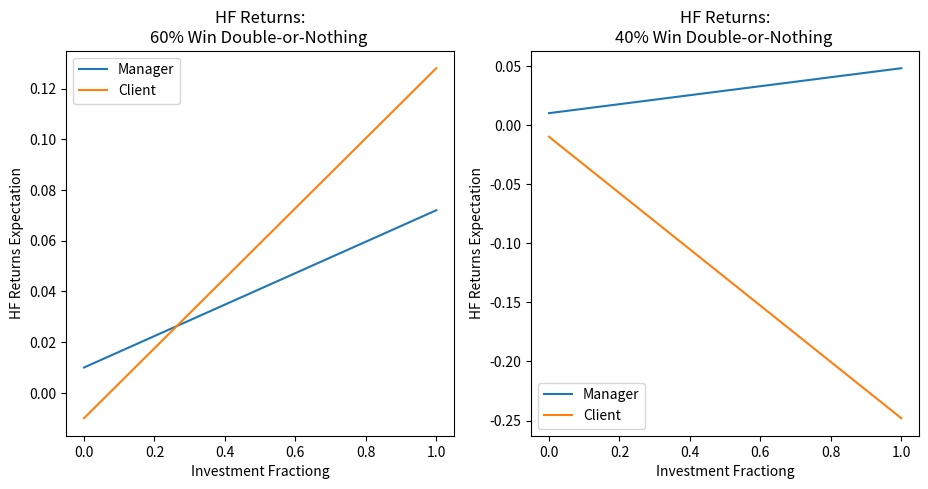

Reproduce this figure in Python.
# In each step, we have two outcome:
# (1) win: with probability win_pr, state (capital) is increased by:
#  s ↦ s + (bet_fr * s) * win_fr
# 
# (2) loss: with probability loss_pr (= 1 - win_pr), the state idecreased by:
#  s ↦ s - (bet_fr * s) * loss_fr
# 
#  After a single step, the expected state can be written as:
# 
#  E(s | 1-step) = win_pr *  (s + (bet_fr * s) * win_fr) + loss_pr * (s - (bet_fr * s) * loss_fr)
#                = s + win_pr * (bet_fr * s) * win_fr - loss_pr * (bet_fr * s) * loss_fr
# 
# Normalizing the expectation value by the initial capital s, re-arranging terms:
# 
# E(s | 1-step) / s = win_pr * (1 + bet_fr * win_fr) + loss_pr * (1 - bet_fr * loss_fr)
# 
# For a n-step trial, with compounding of returns, we sum over all possible combinations of gain/loss sequences:
# 
# E(s | n-step) / s = Σ n!/k!/(n-k)!  *  win_pr^k * loss_pr^(n-k)  *  (1 + bet_fr * win_fr)^k * (1 - bet_fr * loss_fr)^(n-k)          
#                       ------------    --------------------------    ------------------------------------------------------
#                       ↑ num combs ↑   ↑ prob. of a combination ↑       ↑  return of the k-win, (n-k)-loss combination  ↑
# 
# with summation over k = 0 to n, each k corresponding to k wins and n-k losses, and
# n!/k!/(n-k)! corresponding to number of possibilities of k wins in a sequence of n trades.
# 
# When optimizing the logarithm of returns, the fomula is updated to:
# 
# E(log(s) | n-step) - log(s) = Σ n!/k!/(n-k)! * win_pr^k * loss_pr^(n-k) * log[ (1 + bet_fr * win_fr)^k * (1 - bet_fr * loss_fr)^(n-k) ]
# 
# Next we plot expected returns for another utility function, namely the square root of capital. In this case, the optimal
# betting fraction ends up being somewhere in between the kelly criterion (for log expectation) and the full betting fraction
# for linear expectation.
# 
# Another spacial case of interest is the utility function for the expected profits for a fund manager, which we refer to
# as HFM(x). It is customary for private funds to charge a maintanence fee as a fixed ratio of the capital managed, as well
# as a larger percentage of the annual profits, combined with certain "high-water mark" condition. An interesting case
# would be when HFM results in trades despite negative expectancy. 

import numpy as np
from scipy.special import comb
import matplotlib.pyplot as plt

def bet_n_times_outcome(n, bet_fr, win_pr, win_fr=1.0, loss_fr=1.0, log_return=False):
    if type(bet_fr) is np.ndarray:
        outcomes = np.zeros(bet_fr.shape)
    else:
        outcomes = 0
    
    if log_return:
        for k in range(n + 1):
            outcomes += comb(n, k, exact=True) * win_pr**k * (1 - win_pr)**(n-k) * \
                            np.log((1 + bet_fr * win_fr)**k * (1 - bet_fr * loss_fr)**(n-k))
    else:
        for k in range(n + 1):
            outcomes += comb(n, k, exact=True) * win_pr**k * (1 - win_pr)**(n-k) * \
                            (1 + bet_fr * win_fr)**k * (1 - bet_fr * loss_fr)**(n-k)
    
    return outcomes

def bet_n_times_outcome_ufunc(n, bet_fr, win_pr, win_fr=1.0, loss_fr=1.0, util_func=lambda x: x):
    '''generalized form of bet_n_times_outcome with a utility function passed in as an input'''
    if type(bet_fr) is np.ndarray:
        outcomes = np.zeros(bet_fr.shape)
    else:
        outcomes = 0

    for k in range(n + 1):
        outcomes += comb(n, k, exact=True) * win_pr**k * (1 - win_pr)**(n-k) * \
                        util_func((1 + bet_fr * win_fr)**k * (1 - bet_fr * loss_fr)**(n-k))
    
    return outcomes

def plot_lin_vs_log_util():
    bet_fr = np.linspace(start=0.0, stop=1.0, num=50, endpoint=False)
    steps = np.array([1, 2, 3, 5, 10])
    results_lin = np.zeros((steps.size, bet_fr.size))
    results_log = np.zeros((steps.size, bet_fr.size))

    win_pr = 0.6
    win_fr = 1.0
    loss_fr = 1.0

    for idx, n in enumerate(steps):
        results_lin[idx, :] = bet_n_times_outcome(n, bet_fr, win_pr, win_fr, loss_fr, log_return=False)
        results_log[idx, :] = bet_n_times_outcome(n, bet_fr, win_pr, win_fr, loss_fr, log_return=True)

    plt.figure(figsize=(11, 5))
    for idx, n in enumerate(steps):
        plt.subplot(1, 2, 1)
        plt.plot(bet_fr, results_lin[idx, :])
        plt.subplot(1, 2, 2)
        plt.plot(bet_fr, results_log[idx, :], label=f"n={n}")    
        # if idx==0 or idx == len(steps) - 1:
        #     plt.legend(str(n))

    plt.subplot(1, 2, 1)
    plt.ylim((0.8, 2))
    plt.ylabel("Linear Returns Expectation")
    plt.xlabel("Betting Fractiong")
    plt.subplot(1, 2, 2)
    plt.ylim((-0.3, 0.3))
    plt.ylabel("Logarithmic Returns Expectation")
    plt.xlabel("Betting Fractiong")
    plt.legend()
    plt.show()

def plot_sqrt_util():
    bet_fr = np.linspace(start=0.0, stop=1.0, num=50, endpoint=True)
    steps = np.array([1, 2, 3, 5, 10])
    results = np.zeros((steps.size, bet_fr.size))

    win_pr = 0.6
    win_fr = 1.0
    loss_fr = 1.0

    for idx, n in enumerate(steps):
        results[idx, :] = bet_n_times_outcome_ufunc(n, bet_fr, win_pr, win_fr, loss_fr, util_func=lambda x: np.sqrt(x))
    
    plt.figure()
    for idx, n in enumerate(steps):
        plt.plot(bet_fr, results[idx, :], label=f"n={n}")

    plt.ylim((0.5, 1.4))
    plt.ylabel("Square Root Returns Expectation")
    plt.xlabel("Betting Fractiong")
    plt.legend()
    plt.show()

def hfm_util(x_new, x_old, hwm=None, fix_ratio=0.01, prof_ratio=0.10):
    '''the hedge fund manager's utility function, for increasing capital from x_old to x_new, in the presence of
    a "high-water-mark", with given fixed ratio fees and performance ratio charges applied to invested funds'''
    if hwm is None:
        pvt = x_old # pivot point
    else:
        pvt = max(hwm, x_old)
    
    total_fees = fix_ratio * x_new + prof_ratio * np.maximum(np.zeros(len(x_new)), x_new - pvt)
    return total_fees

def hfc_util(x_new, x_old, hwm=None, fix_ratio=0.01, prof_ratio=0.10):
    '''A hedge-fund client's utility function; linear returns and taking into effect the fixed and performance
    fees. Can be combined with any other utility func.'''
    if hwm is None:
        pvt = x_old # pivot point
    else:
        pvt = max(hwm, x_old)
    
    total_fees = fix_ratio * x_new + prof_ratio * np.maximum(np.zeros(len(x_new)), x_new - pvt)
    return x_new - x_old - total_fees

def plot_hf_util_single_period():
    bet_fr = np.linspace(start=0.0, stop=1.0, num=50, endpoint=True)
    results_pos = np.zeros(bet_fr.size) # positive expectancy: 60% win in double-or-nothing
    results_neg = np.zeros(bet_fr.size) # negative expectancy: 40% win in double-or-nothing

    win_fr = 1.0
    loss_fr = 1.0
    util_func_manager=lambda x: hfm_util(x, 1, 1, fix_ratio=0.01, prof_ratio=0.10)
    util_func_client=lambda x: hfc_util(x, 1, 1, fix_ratio=0.01, prof_ratio=0.10)

    # results for manager and client, with positive and negative "edge"
    res_manager_pos = bet_n_times_outcome_ufunc(1, bet_fr, 0.6, win_fr, loss_fr, util_func=util_func_manager)
    res_client_pos = bet_n_times_outcome_ufunc(1, bet_fr, 0.6, win_fr, loss_fr, util_func=util_func_client)
    res_manager_neg = bet_n_times_outcome_ufunc(1, bet_fr, 0.4, win_fr, loss_fr, util_func=util_func_manager)
    res_client_neg = bet_n_times_outcome_ufunc(1, bet_fr, 0.4, win_fr, loss_fr, util_func=util_func_client)

    plt.figure(figsize=(11, 5))
    plt.subplot(1, 2, 1)
    plt.plot(bet_fr, res_manager_pos, bet_fr, res_client_pos)
    plt.xlabel("Investment Fractiong")
    plt.ylabel("HF Returns Expectation")
    # plt.ylim((0, 0.1))
    plt.title("HF Returns:\n60% Win Double-or-Nothing ")
    plt.legend(["Manager", "Client"])
    plt.subplot(1, 2, 2)
    plt.plot(bet_fr, res_manager_neg, bet_fr, res_client_neg)
    plt.xlabel("Investment Fractiong")
    plt.ylabel("HF Returns Expectation")
    # plt.ylim((0, 0.1))
    plt.title("HF Returns:\n40% Win Double-or-Nothing ")
    plt.legend(["Manager", "Client"])
    plt.show()


if __name__ == "__main__":
    # plot_lin_vs_log_util()
    # plot_sqrt_util()
    plot_hf_util_single_period()